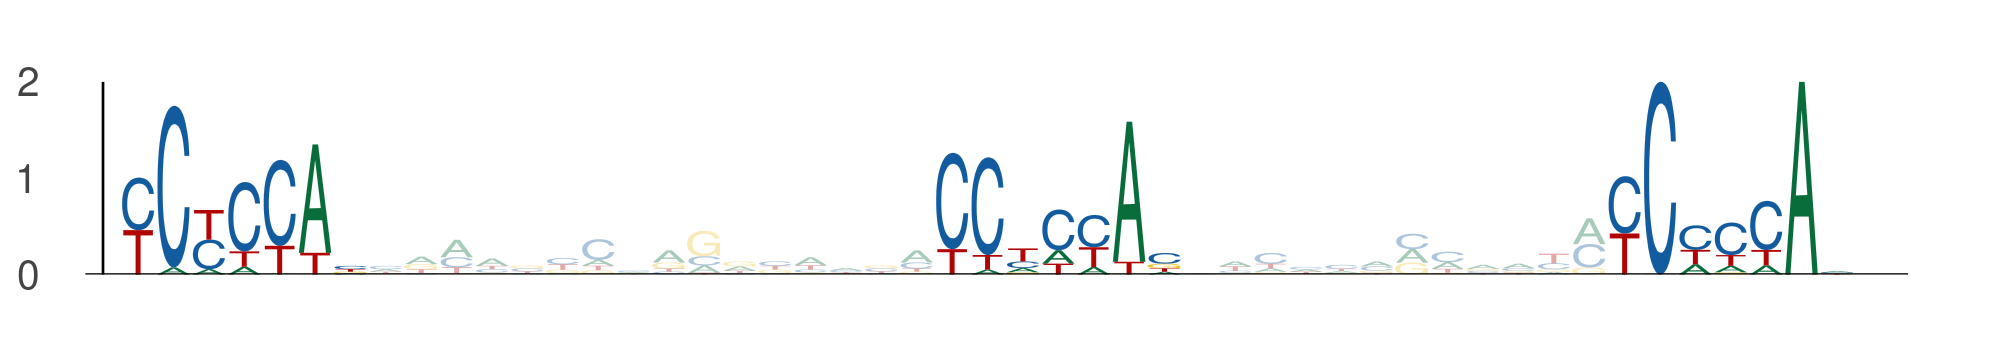

Values plotted in this chart, from the file beside it:
seq_index, start_position, end_position, is_reversed_complement
1474, 51, 58, 0
1474, 74, 81, 0
1474, 93, 100, 0
5118, 73, 80, 0
5118, 96, 103, 0
5118, 115, 122, 0
4487, 73, 80, 0
4487, 96, 103, 0
4487, 115, 122, 0
5332, 73, 80, 0
5332, 96, 103, 0
5332, 115, 122, 0
2571, 19, 26, 0
2571, 42, 49, 0
2571, 61, 68, 0
4159, 25, 32, 0
4159, 48, 55, 0
4159, 67, 74, 0
4250, 34, 41, 0
4250, 57, 64, 0
4250, 76, 83, 0
532, 86, 93, 0
532, 109, 116, 0
532, 128, 135, 0
1590, 67, 74, 0
1590, 90, 97, 0
1590, 109, 116, 0
6085, 12, 19, 0
6085, 35, 42, 0
6085, 54, 61, 0
2600, 73, 80, 0
2600, 96, 103, 0
2600, 115, 122, 0
3145, 31, 38, 0
3145, 54, 61, 0
3145, 73, 80, 0
4137, 54, 61, 0
4137, 77, 84, 0
4137, 96, 103, 0
3322, 34, 41, 0
3322, 57, 64, 0
3322, 76, 83, 0
4016, 14, 21, 0
4016, 37, 44, 0
4016, 56, 63, 0
5689, 73, 80, 0
5689, 96, 103, 0
5689, 115, 122, 0
735, 117, 124, 0
735, 140, 147, 0
735, 159, 166, 0
4120, 54, 61, 0
4120, 77, 84, 0
4120, 96, 103, 0
2790, 76, 83, 0
2790, 99, 106, 0
2790, 118, 125, 0
3008, 117, 124, 0
3008, 140, 147, 0
3008, 159, 166, 0
... 12 more rows
